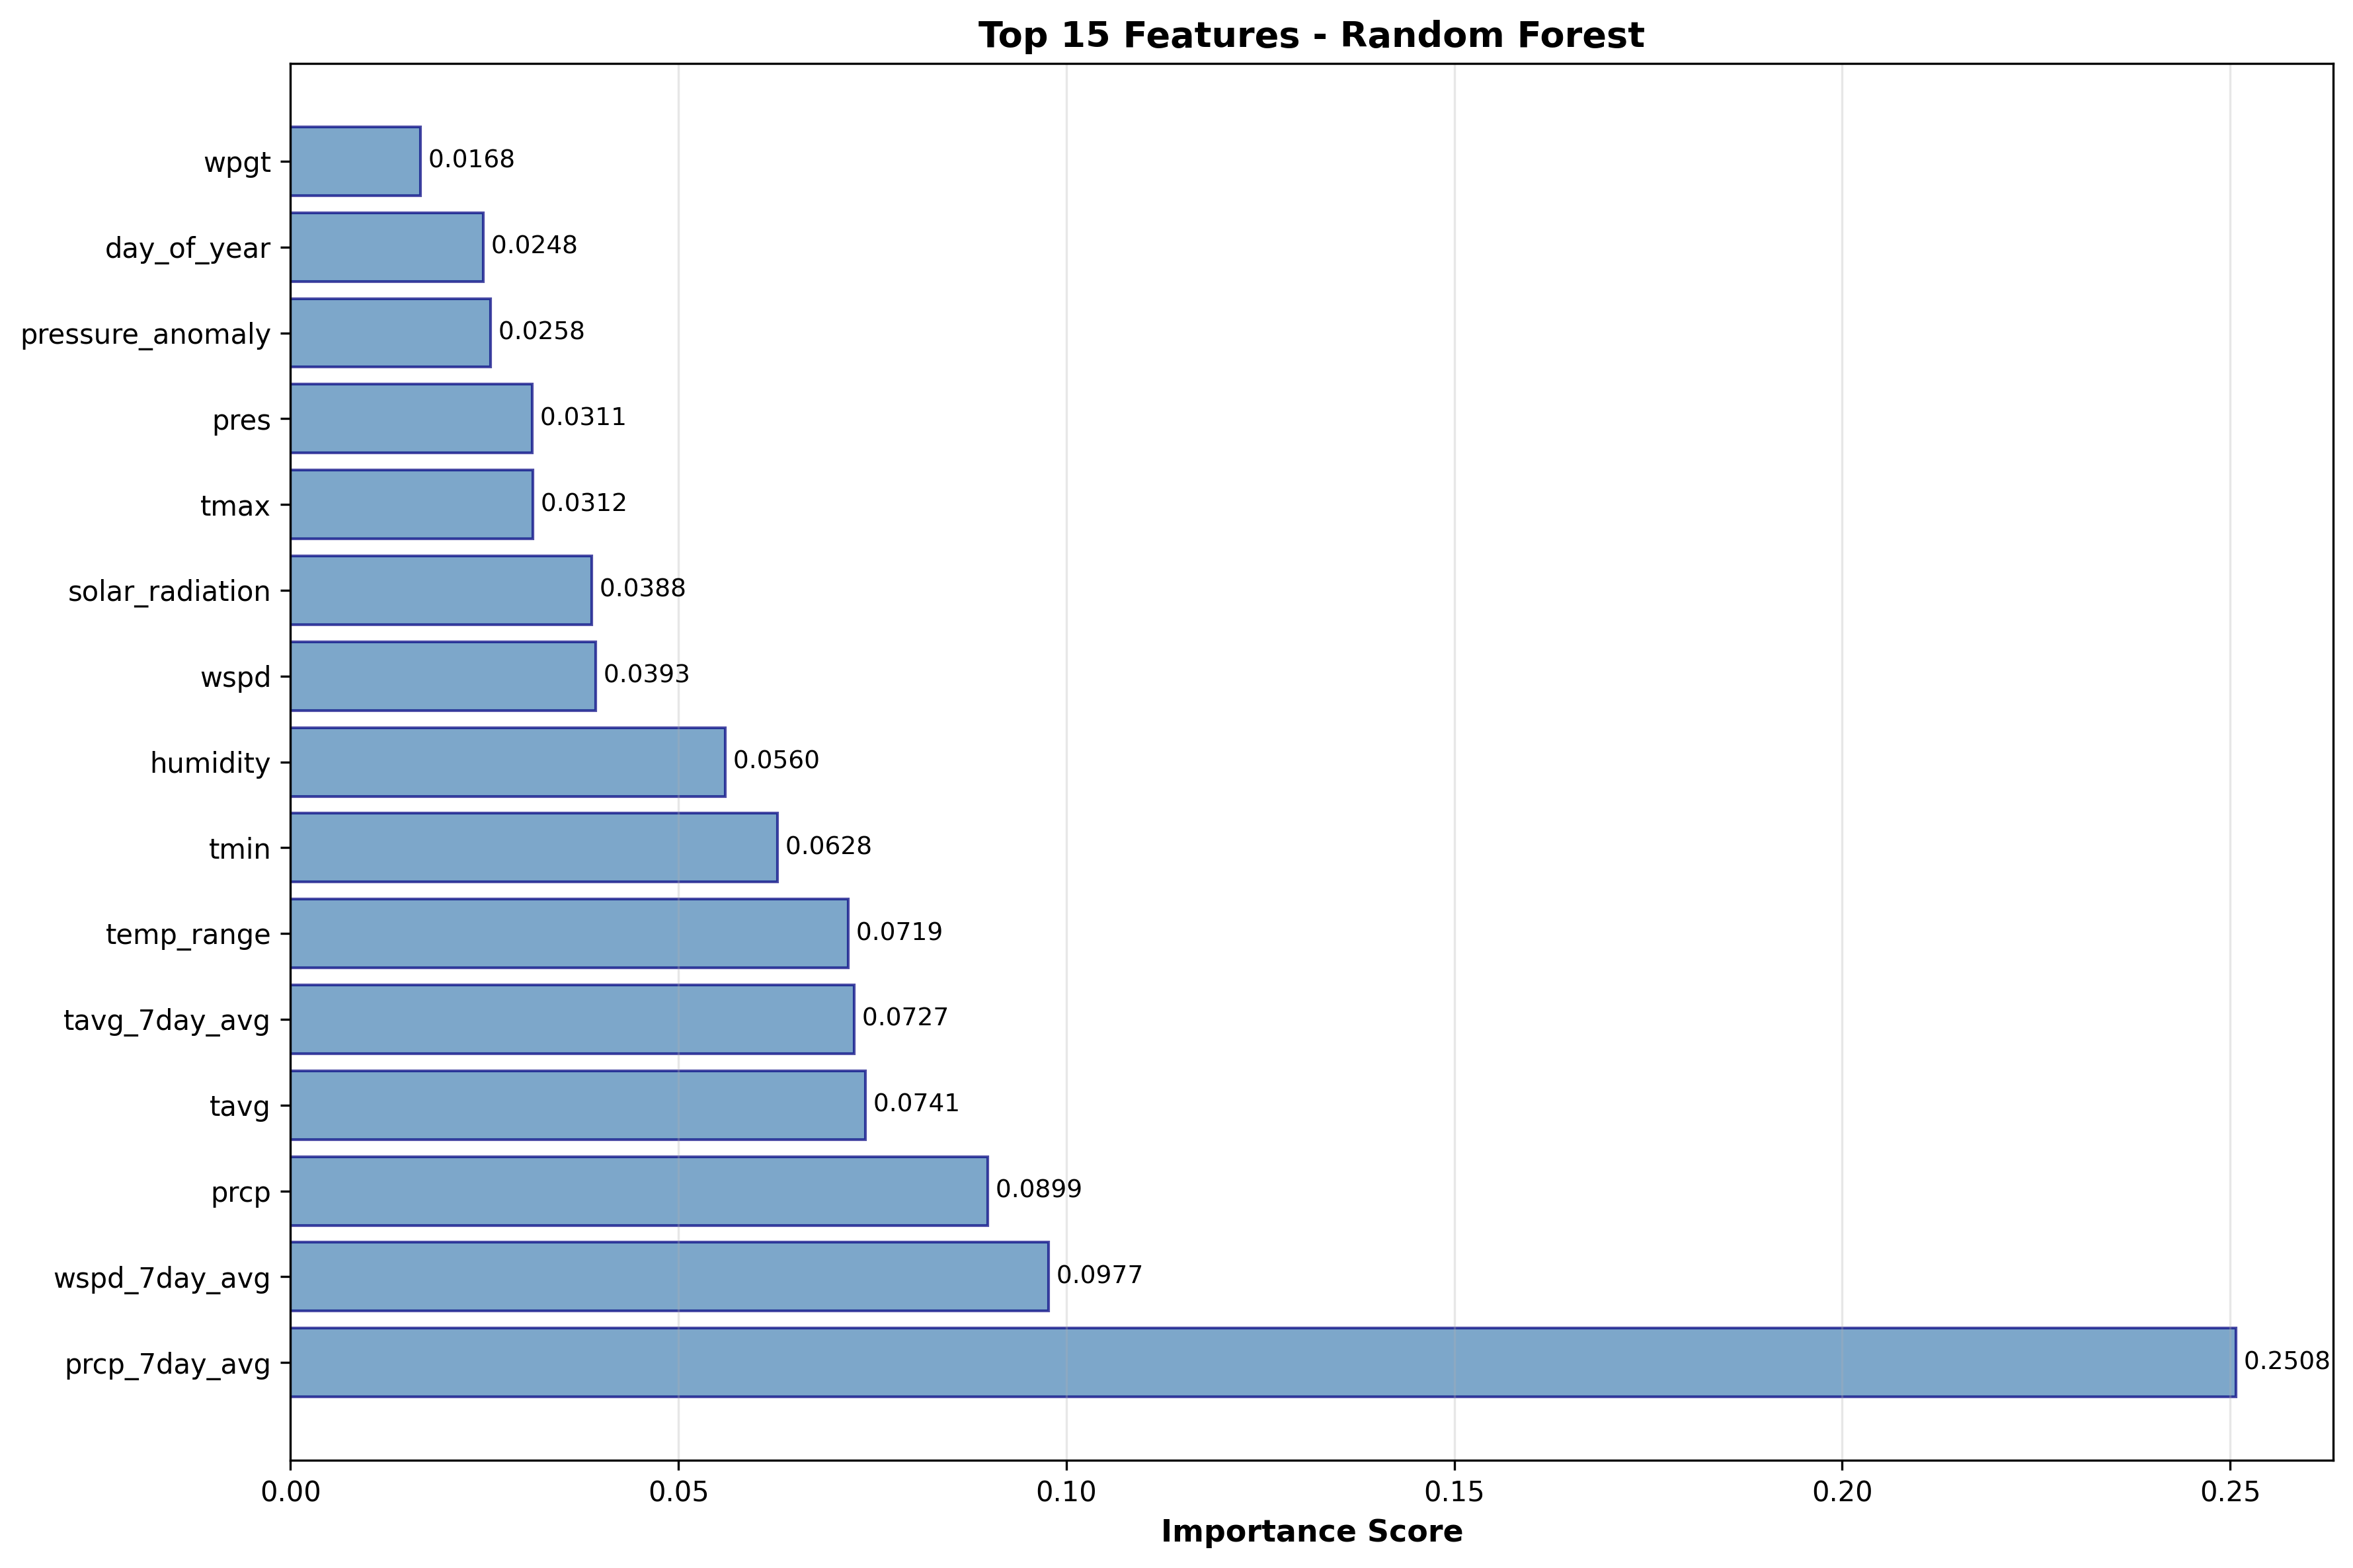

The data file committed next to this chart (first rows):
Feature, Importance
prcp_7day_avg, 0.2508
wspd_7day_avg, 0.0977
prcp, 0.08987
tavg, 0.07411
tavg_7day_avg, 0.07265
temp_range, 0.07186
tmin, 0.06275
humidity, 0.05602
wspd, 0.03933
solar_radiation, 0.0388
tmax, 0.03122
pres, 0.03114
pressure_anomaly, 0.02581
day_of_year, 0.02483
wpgt, 0.01675
high_humidity, 0.005728
month, 0.005666
location_encoded, 0.004095
quarter, 0.0009072
